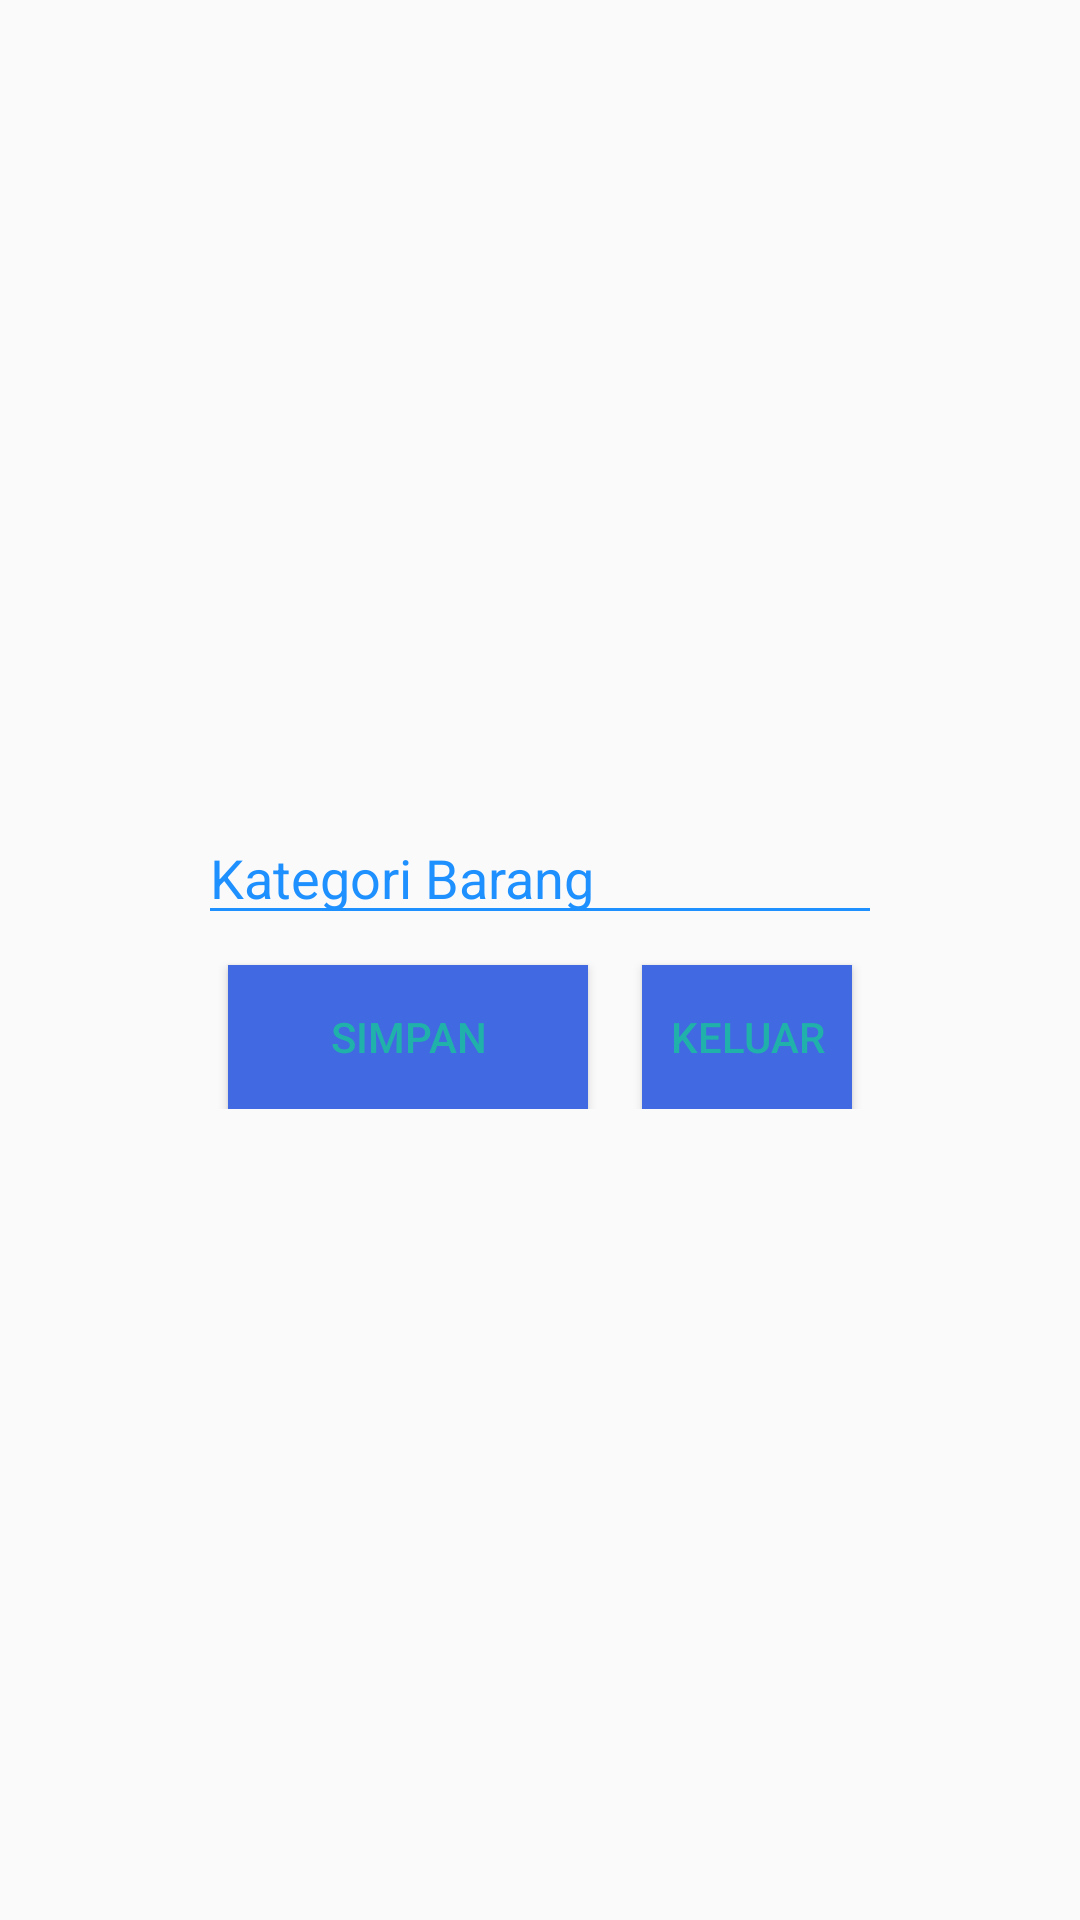

Here is an Android app screen rendered from its layout file. Give the layout XML and the strings, colors and styles it references.
<!-- AndroidManifest.xml: application theme AppTheme -->
<!-- res/layout/activity_kategori_barang.xml -->
<RelativeLayout xmlns:android="http://schemas.android.com/apk/res/android"
    xmlns:tools="http://schemas.android.com/tools" android:layout_width="match_parent"
    android:orientation="vertical"
    android:layout_height="match_parent" android:paddingLeft="16dp"
    android:paddingRight="16dp"
    android:paddingTop="16dp"
    android:paddingBottom="16dp" tools:context=".KategoriBarang">

    <RelativeLayout
        android:layout_width="fill_parent"
        android:layout_height="wrap_content"
        android:layout_marginLeft="30dp"
        android:layout_marginRight="30dp"
        android:layout_marginTop="70dp"
        android:background="@android:color/transparent"
        android:elevation="4dp"
        android:layout_centerInParent="true"
        android:orientation="vertical"
        android:padding="20dp">

        <EditText
            android:layout_width="match_parent"
            android:layout_height="wrap_content"
            android:id="@+id/editTextName"
            android:textColor="#1E90FF"
            android:hint="Kategori Barang"
            android:textColorHint="#1E90FF"
            android:inputType="textCapWords"
            android:backgroundTint="#1E90FF"/>

        <Button
            android:id="@+id/btnSave"
            android:layout_width="120dp"
            android:layout_height="wrap_content"
            android:text="Simpan"
            android:layout_marginLeft="10dp"
            android:layout_marginTop="10dp"
            android:background="#4169E1"
            android:layout_below="@+id/editTextName" />
        <Button
            android:id="@+id/btnTutup"
            android:layout_width="120dp"
            android:layout_height="wrap_content"
            android:text="Keluar"
            android:layout_marginLeft="148dp"
            android:layout_marginTop="10dp"
            android:layout_marginRight="10dp"
            android:background="#4169E1"
            android:layout_below="@+id/editTextName" />
    </RelativeLayout>



</RelativeLayout>
<!-- resources referenced by this layout -->
<resources>
  <style name="AppTheme" parent="Theme.AppCompat.DayNight">
          
          <item name="colorPrimary">#000</item>
          <item name="colorPrimaryDark">@color/colorPrimaryDark</item>
          <item name="colorAccent">#7FFF00</item>
          <item name="android:textColor">#20B2AA</item>
          <item name="android:textColorHint">#1E90FF</item>
  
  
  
      </style>
  <!-- not gathered from this repository: default colours our renderer supplied (Android Studio template values) -->
  <color name="colorPrimaryDark">#FF3700B3</color>
</resources>
